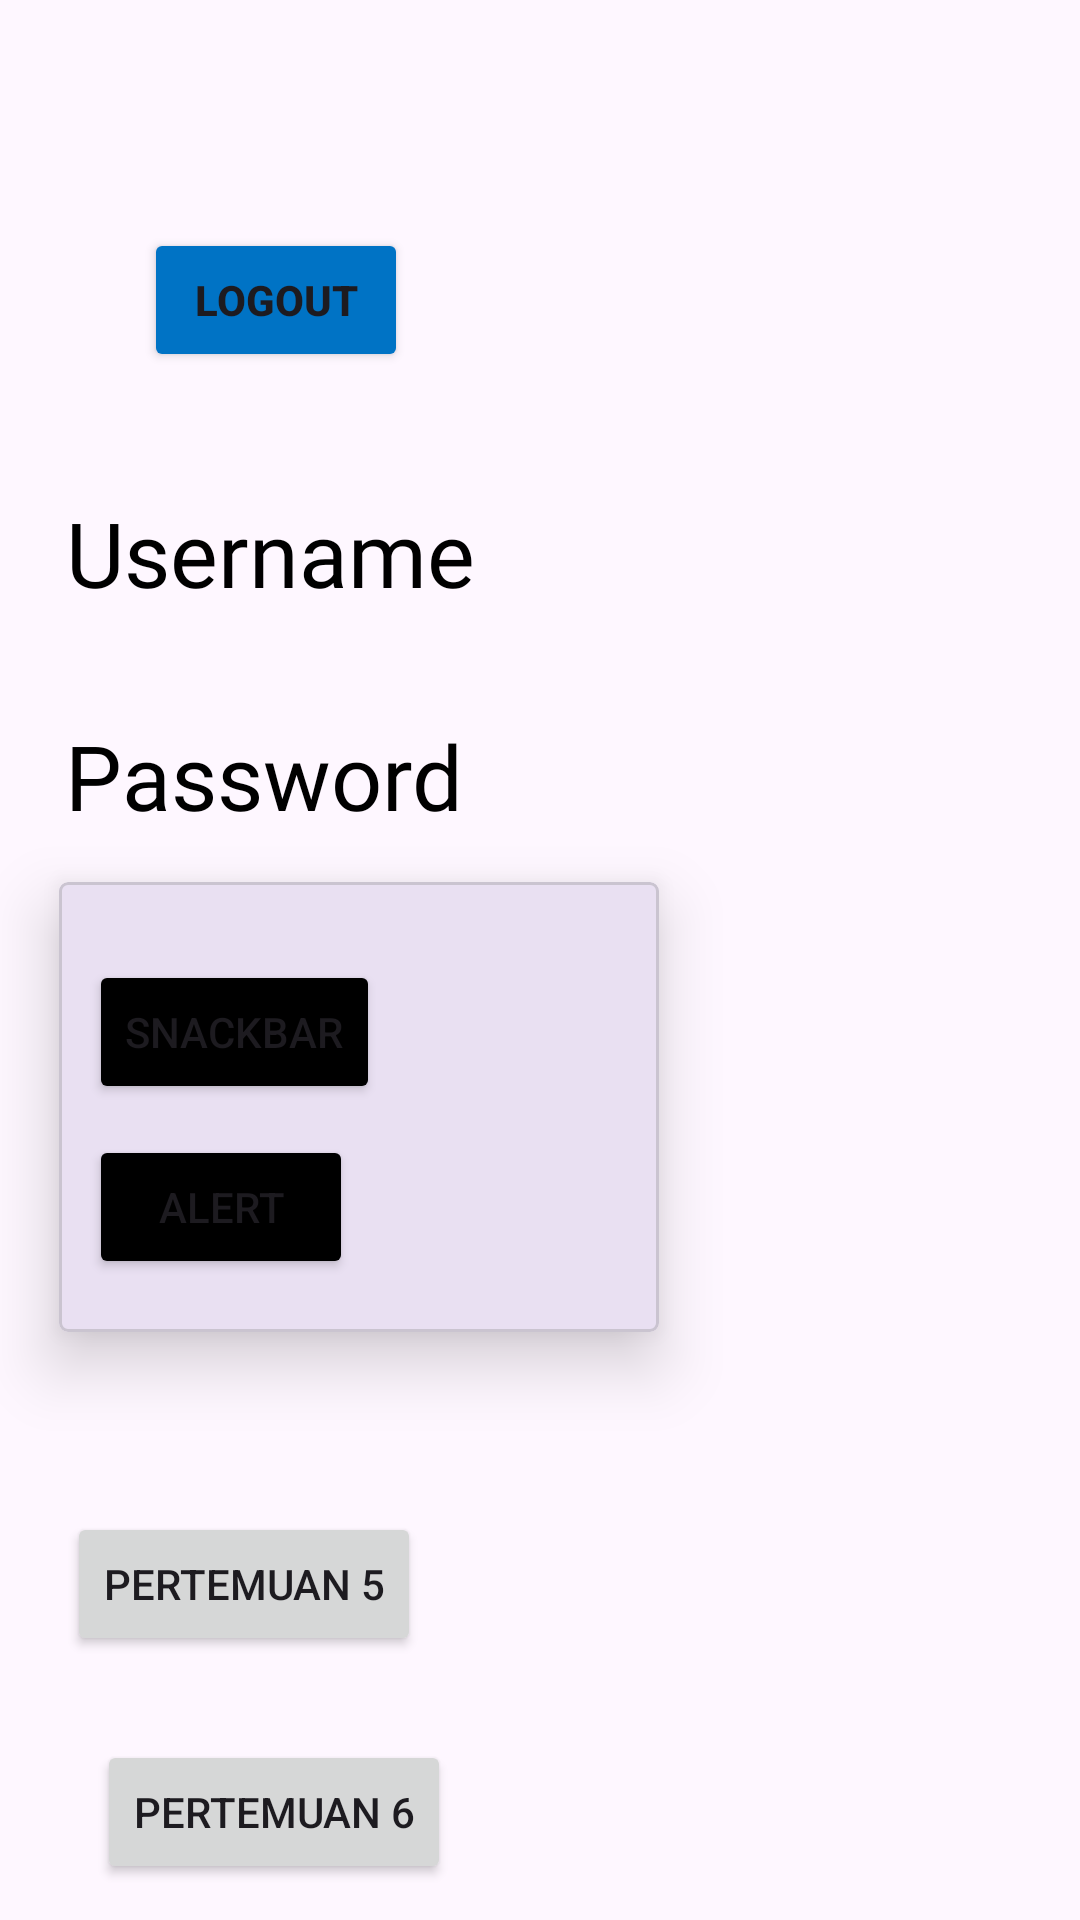

Here is an Android app screen rendered from its layout file. Give the layout XML and the strings, colors and styles it references.
<!-- AndroidManifest.xml: application theme Theme.Hanif_3TIA -->
<!-- res/layout/activity_main.xml -->
<?xml version="1.0" encoding="utf-8"?>
<androidx.constraintlayout.widget.ConstraintLayout xmlns:android="http://schemas.android.com/apk/res/android"
    xmlns:app="http://schemas.android.com/apk/res-auto"
    xmlns:tools="http://schemas.android.com/tools"
    android:id="@+id/main"
    android:layout_width="match_parent"
    android:layout_height="match_parent"
    tools:context=".MainActivity">

    <TextView
        android:id="@+id/txtUsername"
        android:layout_width="wrap_content"
        android:layout_height="wrap_content"
        android:layout_marginTop="40dp"
        android:fontFamily="@font/harmonyos_sans_black"
        android:text="Username"
        android:textColor="@color/black"
        android:textSize="30dp"
        app:layout_constraintEnd_toEndOf="parent"
        app:layout_constraintHorizontal_bias="0.098"
        app:layout_constraintStart_toStartOf="parent"
        app:layout_constraintTop_toBottomOf="@+id/btnLogout" />

    <TextView
        android:id="@+id/txtPassword"
        android:layout_width="wrap_content"
        android:layout_height="wrap_content"
        android:fontFamily="@font/harmonyos_sans_black"
        android:text="Password"
        android:textColor="@color/black"
        android:textSize="30dp"
        app:layout_constraintBottom_toBottomOf="parent"
        app:layout_constraintEnd_toEndOf="parent"
        app:layout_constraintHorizontal_bias="0.095"
        app:layout_constraintStart_toStartOf="parent"
        app:layout_constraintTop_toBottomOf="@+id/txtUsername"
        app:layout_constraintVertical_bias="0.086" />



    <com.google.android.material.card.MaterialCardView
        android:id="@+id/materialCardView"
        android:layout_width="200dp"
        android:layout_height="150dp"
        app:cardCornerRadius="3dp"
        app:cardElevation="13dp"
        app:layout_constraintBottom_toBottomOf="parent"
        app:layout_constraintEnd_toEndOf="parent"
        app:layout_constraintHorizontal_bias="0.123"
        app:layout_constraintStart_toStartOf="parent"
        app:layout_constraintTop_toBottomOf="@+id/txtPassword"
        app:layout_constraintVertical_bias="0.073">

        <androidx.constraintlayout.widget.ConstraintLayout
            android:layout_width="match_parent"
            android:layout_height="match_parent"
            android:layout_margin="10dp">

            <Button
                android:id="@+id/btnSnackBar"
                android:layout_width="wrap_content"
                android:layout_height="wrap_content"
                android:layout_marginTop="16dp"
                android:backgroundTint="@color/black"
                android:text="Snackbar"
                app:layout_constraintEnd_toEndOf="parent"
                app:layout_constraintHorizontal_bias="0.0"
                app:layout_constraintStart_toStartOf="parent"
                app:layout_constraintTop_toTopOf="parent" />

            <Button
                android:id="@+id/btnAlert"
                android:layout_width="wrap_content"
                android:layout_height="wrap_content"
                android:backgroundTint="@color/black"
                android:text="Alert"
                app:layout_constraintBottom_toBottomOf="parent"
                app:layout_constraintEnd_toEndOf="parent"
                app:layout_constraintHorizontal_bias="0.0"
                app:layout_constraintStart_toStartOf="parent"
                app:layout_constraintTop_toBottomOf="@+id/btnSnackBar"
                app:layout_constraintVertical_bias="0.578" />
        </androidx.constraintlayout.widget.ConstraintLayout>


    </com.google.android.material.card.MaterialCardView>

    <Button
        android:id="@+id/btnToLima"
        android:layout_width="wrap_content"
        android:layout_height="wrap_content"
        android:layout_marginTop="60dp"
        android:text="Pertemuan 5"
        app:layout_constraintEnd_toEndOf="parent"
        app:layout_constraintHorizontal_bias="0.092"
        app:layout_constraintStart_toStartOf="parent"
        app:layout_constraintTop_toBottomOf="@+id/materialCardView" />

    <Button
        android:id="@+id/btnLogout"
        android:layout_width="wrap_content"
        android:layout_height="wrap_content"
        android:layout_marginTop="76dp"
        android:text="LogOut"
        android:textStyle="bold"
        android:backgroundTint="#0073C5"
        app:layout_constraintEnd_toEndOf="parent"
        app:layout_constraintHorizontal_bias="0.177"
        app:layout_constraintStart_toStartOf="parent"
        app:layout_constraintTop_toTopOf="parent" />

    <Button
        android:id="@+id/btntoEnam"
        android:layout_width="wrap_content"
        android:layout_height="wrap_content"
        android:layout_marginTop="28dp"
        android:text="Pertemuan 6"
        app:layout_constraintBottom_toBottomOf="parent"
        app:layout_constraintEnd_toEndOf="parent"
        app:layout_constraintHorizontal_bias="0.133"
        app:layout_constraintStart_toStartOf="parent"
        app:layout_constraintTop_toBottomOf="@+id/btnToLima"
        app:layout_constraintVertical_bias="0.0" />


</androidx.constraintlayout.widget.ConstraintLayout>
<!-- resources referenced by this layout -->
<resources>
  <style name="Theme.Hanif_3TIA" parent="Base.Theme.Hanif_3TIA" />
  <style name="Base.Theme.Hanif_3TIA" parent="Theme.Material3.DayNight.NoActionBar">
          
          
      </style>
  <!-- not gathered from this repository: default colours our renderer supplied (Android Studio template values) -->
  <color name="black">#FF000000</color>
</resources>
